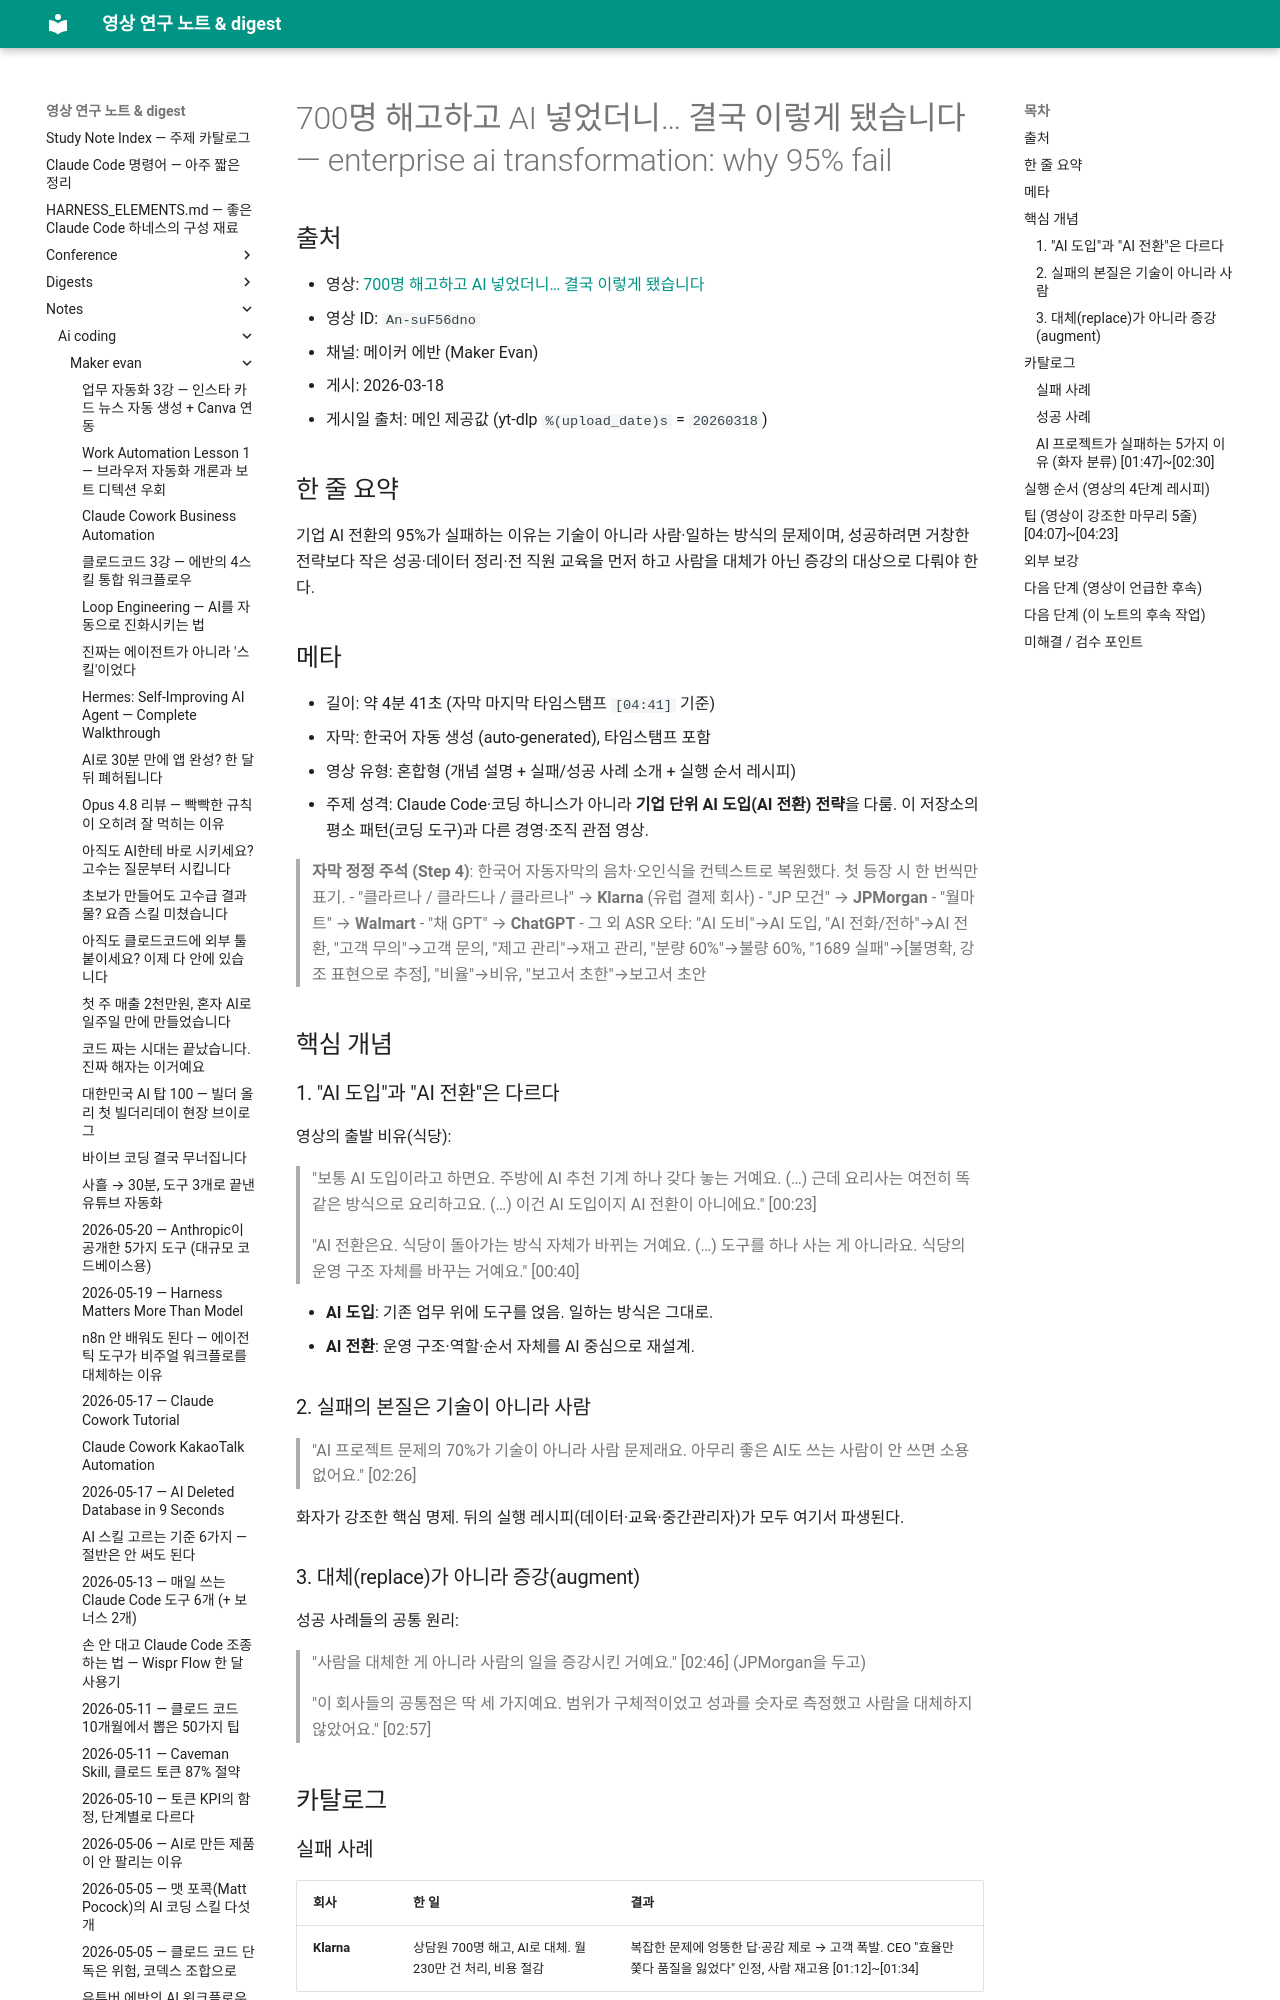

repository: Yoonkyu-Lee/claude-code-tutorial · page: notes/ai-coding/maker-evan/2026-03-18-enterprise-ai-transformation-why-95-fail/index.html · generator: mkdocs

# 700명 해고하고 AI 넣었더니… 결국 이렇게 됐습니다 — enterprise ai transformation: why 95% fail

## 출처
- 영상: [700명 해고하고 AI 넣었더니… 결국 이렇게 됐습니다](https://www.youtube.com/watch?v=An-suF56dno)
- 영상 ID: `An-suF56dno`
- 채널: 메이커 에반 (Maker Evan)
- 게시: 2026-03-18
- 게시일 출처: 메인 제공값 (yt-dlp `%(upload_date)s` = `20260318`)

## 한 줄 요약
기업 AI 전환의 95%가 실패하는 이유는 기술이 아니라 사람·일하는 방식의 문제이며, 성공하려면 거창한 전략보다 작은 성공·데이터 정리·전 직원 교육을 먼저 하고 사람을 대체가 아닌 증강의 대상으로 다뤄야 한다.

## 메타
- 길이: 약 4분 41초 (자막 마지막 타임스탬프 `[04:41]` 기준)
- 자막: 한국어 자동 생성 (auto-generated), 타임스탬프 포함
- 영상 유형: 혼합형 (개념 설명 + 실패/성공 사례 소개 + 실행 순서 레시피)
- 주제 성격: Claude Code·코딩 하니스가 아니라 **기업 단위 AI 도입(AI 전환) 전략**을 다룸. 이 저장소의 평소 패턴(코딩 도구)과 다른 경영·조직 관점 영상.

> **자막 정정 주석 (Step 4)**: 한국어 자동자막의 음차·오인식을 컨텍스트로 복원했다. 첫 등장 시 한 번씩만 표기.
> - "클라르나 / 클라드나 / 클라르나" → **Klarna** (유럽 결제 회사)
> - "JP 모건" → **JPMorgan**
> - "월마트" → **Walmart**
> - "채 GPT" → **ChatGPT**
> - 그 외 ASR 오타: "AI 도비"→AI 도입, "AI 전화/전하"→AI 전환, "고객 무의"→고객 문의, "제고 관리"→재고 관리, "분량 60%"→불량 60%, "1689 실패"→[불명확, 강조 표현으로 추정], "비율"→비유, "보고서 초한"→보고서 초안

## 핵심 개념

### 1. "AI 도입"과 "AI 전환"은 다르다
영상의 출발 비유(식당):

> "보통 AI 도입이라고 하면요. 주방에 AI 추천 기계 하나 갖다 놓는 거예요. (…) 근데 요리사는 여전히 똑같은 방식으로 요리하고요. (…) 이건 AI 도입이지 AI 전환이 아니에요." [00:23]

> "AI 전환은요. 식당이 돌아가는 방식 자체가 바뀌는 거예요. (…) 도구를 하나 사는 게 아니라요. 식당의 운영 구조 자체를 바꾸는 거예요." [00:40]

- **AI 도입**: 기존 업무 위에 도구를 얹음. 일하는 방식은 그대로.
- **AI 전환**: 운영 구조·역할·순서 자체를 AI 중심으로 재설계.

### 2. 실패의 본질은 기술이 아니라 사람
> "AI 프로젝트 문제의 70%가 기술이 아니라 사람 문제래요. 아무리 좋은 AI도 쓰는 사람이 안 쓰면 소용 없어요." [02:26]

화자가 강조한 핵심 명제. 뒤의 실행 레시피(데이터·교육·중간관리자)가 모두 여기서 파생된다.

### 3. 대체(replace)가 아니라 증강(augment)
성공 사례들의 공통 원리:

> "사람을 대체한 게 아니라 사람의 일을 증강시킨 거예요." [02:46] (JPMorgan을 두고)

> "이 회사들의 공통점은 딱 세 가지예요. 범위가 구체적이었고 성과를 숫자로 측정했고 사람을 대체하지 않았어요." [02:57]

## 카탈로그
